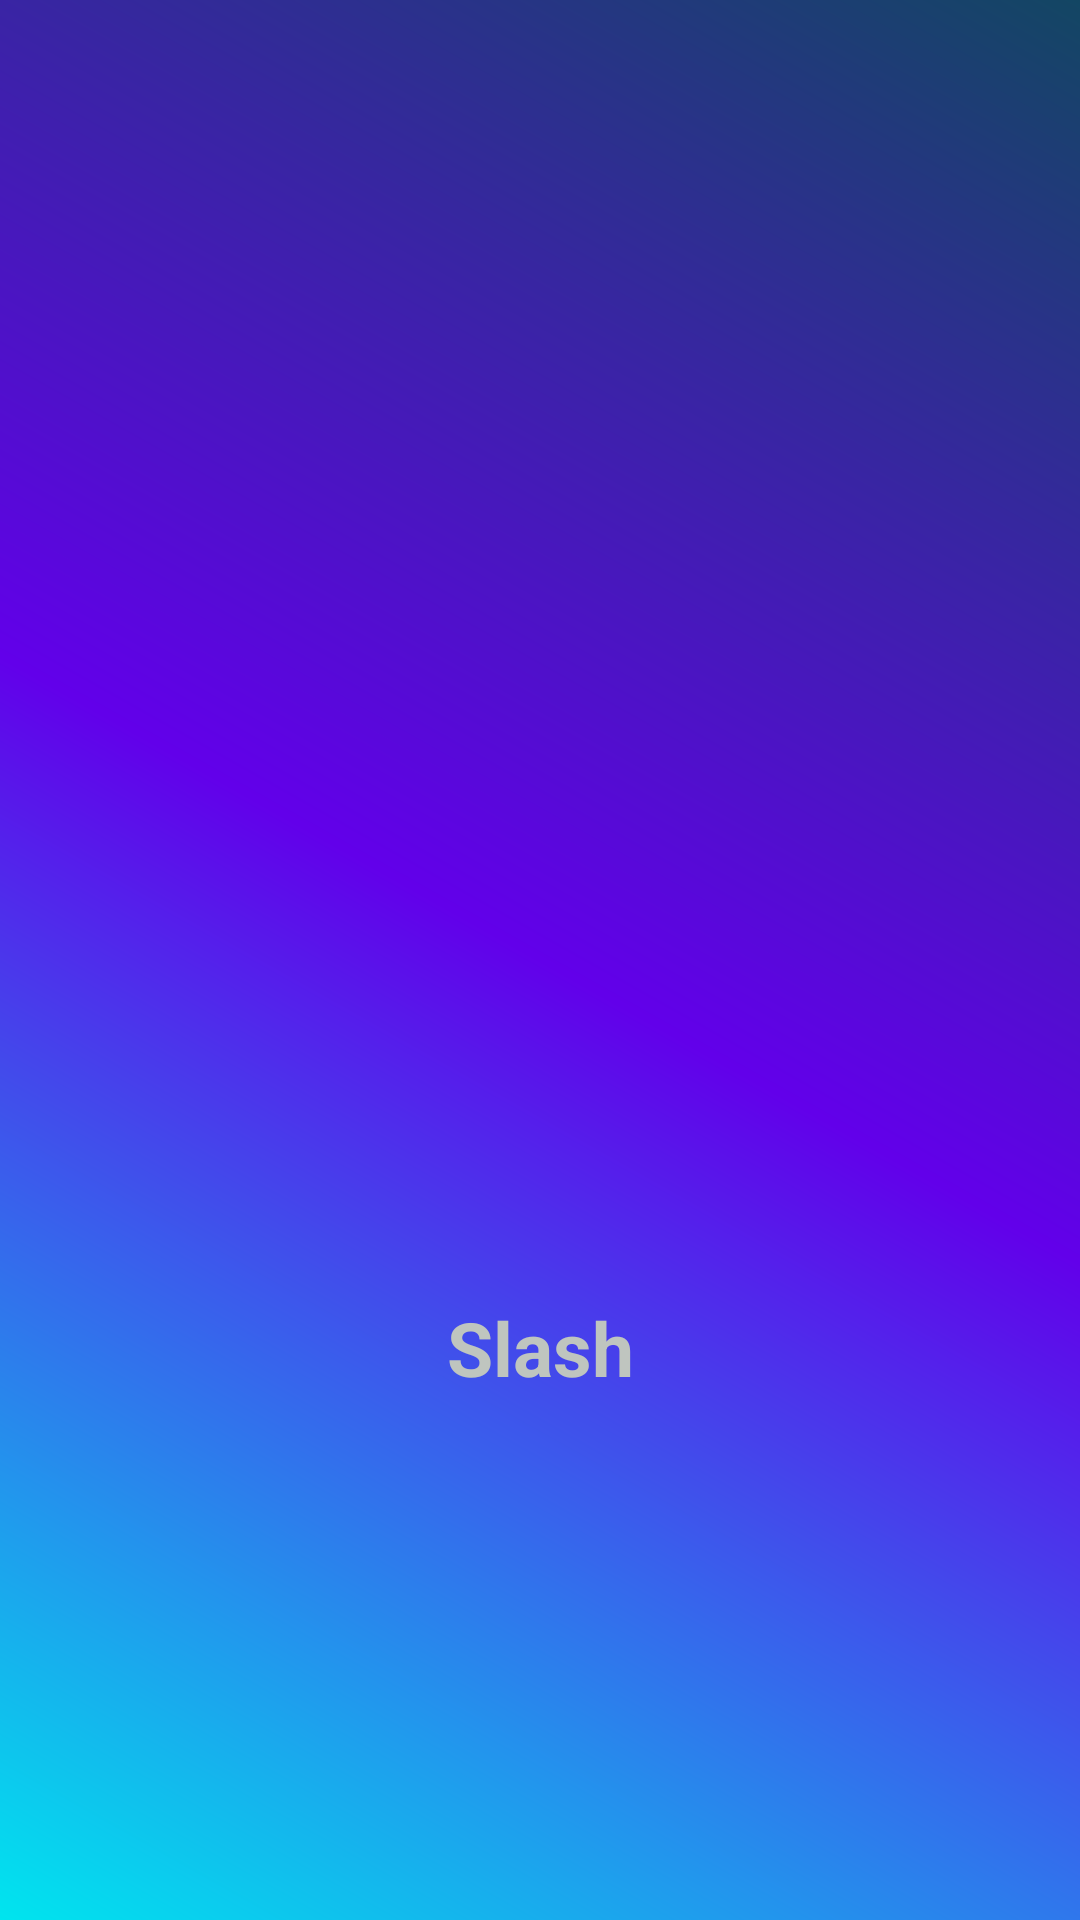

Android layout source for this screen:
<!-- AndroidManifest.xml: application theme Theme.Slash -->
<!-- res/layout/activity_splash_screen.xml -->
<?xml version="1.0" encoding="utf-8"?>
<androidx.constraintlayout.widget.ConstraintLayout xmlns:android="http://schemas.android.com/apk/res/android"
    xmlns:app="http://schemas.android.com/apk/res-auto"
    xmlns:tools="http://schemas.android.com/tools"
    android:layout_width="match_parent"
    android:layout_height="match_parent"
    android:background="@drawable/app_gradient"
    tools:context=".SplashActivity">


    <ImageView
        android:id="@+id/iv_Logo"
        android:layout_width="200dp"
        android:layout_height="200dp"
        android:layout_alignParentStart="true"
        android:layout_alignParentTop="true"
        android:layout_centerInParent="true"
        android:layout_marginStart="8dp"
        android:layout_marginTop="8dp"
        android:layout_marginEnd="8dp"
        android:layout_marginBottom="15dp"
        android:src="@drawable/slash"
        android:transitionName="logoTransition"
        app:layout_constraintBottom_toBottomOf="parent"
        app:layout_constraintEnd_toEndOf="parent"
        app:layout_constraintStart_toStartOf="parent"
        app:layout_constraintTop_toTopOf="parent"
        tools:src="@mipmap/ic_launcher" />

    <TextView
        android:id="@+id/application_Name"
        android:layout_width="wrap_content"
        android:layout_height="wrap_content"
        android:layout_below="@+id/iv_Logo"
        android:layout_alignParentStart="true"
        android:layout_alignParentBottom="true"
        android:layout_centerInParent="true"
        android:layout_marginStart="8dp"
        android:layout_marginTop="8dp"
        android:layout_marginEnd="8dp"
        android:layout_marginBottom="8dp"
        android:text="@string/app_name"
        android:textColor="@color/CoconutWhite"
        android:textSize="25sp"
        android:textStyle="bold"
        app:layout_constraintBottom_toBottomOf="parent"
        app:layout_constraintEnd_toEndOf="parent"
        app:layout_constraintStart_toStartOf="parent"
        app:layout_constraintTop_toBottomOf="@+id/iv_Logo"
        app:layout_constraintVertical_bias="0.045"
        />


</androidx.constraintlayout.widget.ConstraintLayout>
<!-- resources referenced by this layout -->
<resources>
  <color name="CoconutWhite">#BFC5BF</color>
  <!-- drawable app_gradient (drawable) -->
  <?xml version="1.0" encoding="utf-8"?>
  <shape
      xmlns:android="http://schemas.android.com/apk/res/android">
  
      <gradient android:angle="45"
          android:startColor="@color/Turquiose"
          android:centerColor="@color/colorPrimary"
          android:endColor="@color/NavyBlue"/>
  </shape>
  <string name="app_name">Slash</string>
  <style name="Theme.Slash" parent="Theme.MaterialComponents.DayNight.DarkActionBar">
          
          <item name="colorPrimary">@color/purple_500</item>
          <item name="colorPrimaryVariant">@color/purple_700</item>
          <item name="colorOnPrimary">@color/white</item>
          
          <item name="colorSecondary">@color/teal_200</item>
          <item name="colorSecondaryVariant">@color/teal_700</item>
          <item name="colorOnSecondary">@color/black</item>
          
          <item name="android:statusBarColor" tools:targetApi="l">?attr/colorPrimaryVariant</item>
          
      </style>
  <color name="Turquiose">#00E5EE</color>
  <color name="colorPrimary">#6200ea</color>
  <color name="NavyBlue">#134663</color>
  <color name="purple_500">#FF6200EE</color>
  <color name="purple_700">#FF3700B3</color>
  <color name="white">#FFFFFFFF</color>
  <color name="teal_200">#FF03DAC5</color>
  <color name="teal_700">#FF018786</color>
  <color name="black">#FF000000</color>
</resources>
